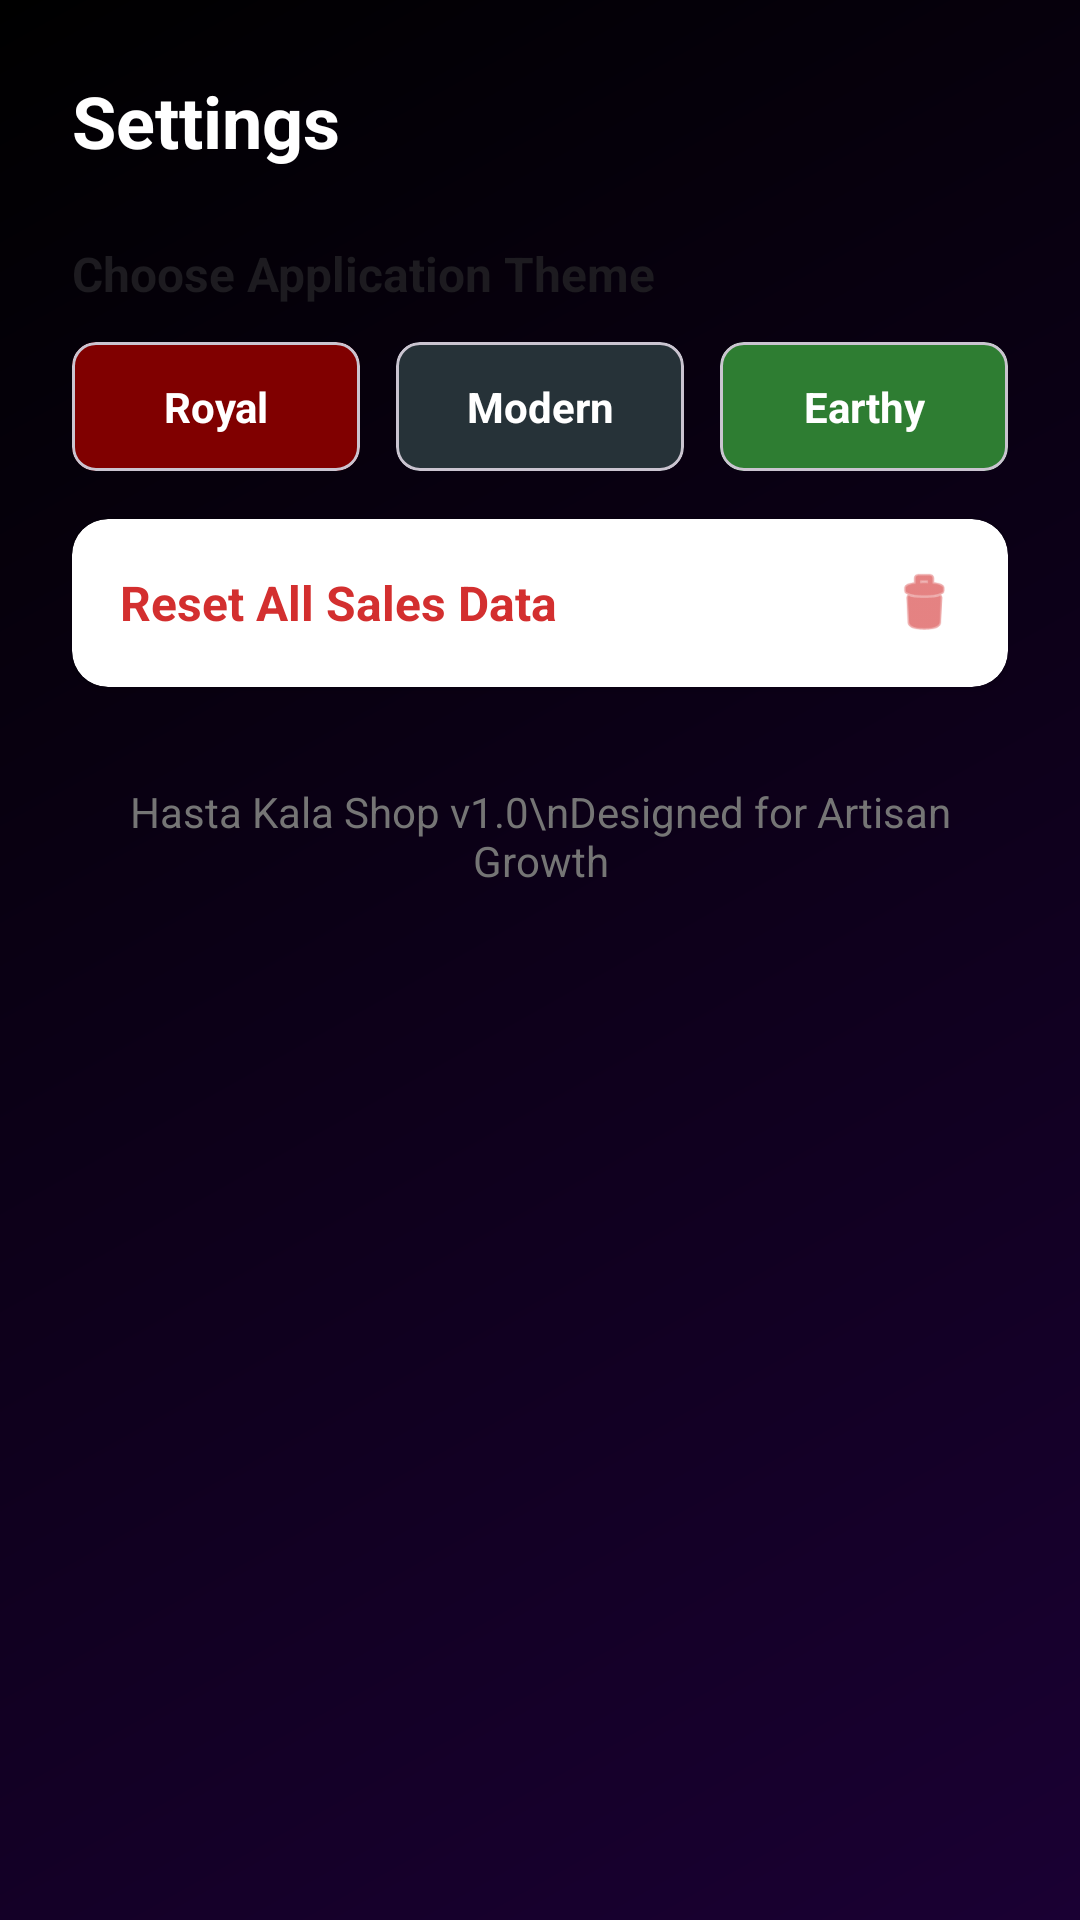

Android layout source for this screen:
<!-- AndroidManifest.xml: application theme Theme.HastaKalaShop -->
<!-- res/layout/fragment_settings.xml -->
<?xml version="1.0" encoding="utf-8"?>
<androidx.constraintlayout.widget.ConstraintLayout xmlns:android="http://schemas.android.com/apk/res/android"
    xmlns:app="http://schemas.android.com/apk/res-auto"
    android:layout_width="match_parent"
    android:layout_height="match_parent"
    android:background="@drawable/bg_gradient_main"
    android:padding="24dp">

    <TextView
        android:id="@+id/txtSettingsTitle"
        android:layout_width="wrap_content"
        android:layout_height="wrap_content"
        android:text="Settings"
        android:textColor="@color/white"
        android:textSize="24sp"
        android:textStyle="bold"
        app:layout_constraintStart_toStartOf="parent"
        app:layout_constraintTop_toTopOf="parent" />

    <TextView
        android:id="@+id/txtThemeLabel"
        android:layout_width="wrap_content"
        android:layout_height="wrap_content"
        android:layout_marginTop="24dp"
        android:text="Choose Application Theme"
        android:textColor="?attr/colorOnSurface"
        android:textSize="16sp"
        android:textStyle="bold"
        app:layout_constraintStart_toStartOf="parent"
        app:layout_constraintTop_toBottomOf="@+id/txtSettingsTitle" />

    <LinearLayout
        android:id="@+id/layoutThemes"
        android:layout_width="match_parent"
        android:layout_height="wrap_content"
        android:layout_marginTop="12dp"
        android:orientation="horizontal"
        app:layout_constraintTop_toBottomOf="@+id/txtThemeLabel">

        <com.google.android.material.card.MaterialCardView
            android:id="@+id/themeRoyal"
            android:layout_width="0dp"
            android:layout_height="wrap_content"
            android:layout_marginEnd="8dp"
            android:layout_weight="1"
            app:cardBackgroundColor="@color/royalPrimary"
            app:cardCornerRadius="8dp">
            <TextView
                android:layout_width="match_parent"
                android:layout_height="wrap_content"
                android:gravity="center"
                android:padding="12dp"
                android:text="Royal"
                android:textColor="@color/white"
                android:textStyle="bold" />
        </com.google.android.material.card.MaterialCardView>

        <com.google.android.material.card.MaterialCardView
            android:id="@+id/themeModern"
            android:layout_width="0dp"
            android:layout_height="wrap_content"
            android:layout_marginHorizontal="4dp"
            android:layout_weight="1"
            app:cardBackgroundColor="@color/modernPrimary"
            app:cardCornerRadius="8dp">
            <TextView
                android:layout_width="match_parent"
                android:layout_height="wrap_content"
                android:gravity="center"
                android:padding="12dp"
                android:text="Modern"
                android:textColor="@color/white"
                android:textStyle="bold" />
        </com.google.android.material.card.MaterialCardView>

        <com.google.android.material.card.MaterialCardView
            android:id="@+id/themeEarthy"
            android:layout_width="0dp"
            android:layout_height="wrap_content"
            android:layout_marginStart="8dp"
            android:layout_weight="1"
            app:cardBackgroundColor="@color/earthyPrimary"
            app:cardCornerRadius="8dp">
            <TextView
                android:layout_width="match_parent"
                android:layout_height="wrap_content"
                android:gravity="center"
                android:padding="12dp"
                android:text="Earthy"
                android:textColor="@color/white"
                android:textStyle="bold" />
        </com.google.android.material.card.MaterialCardView>

    </LinearLayout>

    <androidx.cardview.widget.CardView
        android:id="@+id/btnResetData"
        android:layout_width="match_parent"
        android:layout_height="wrap_content"
        android:layout_marginTop="16dp"
        android:clickable="true"
        android:focusable="true"
        android:foreground="?attr/selectableItemBackground"
        app:cardBackgroundColor="@color/cardBackgroundColor"
        app:cardCornerRadius="12dp"
        app:layout_constraintTop_toBottomOf="@+id/layoutThemes">
        <LinearLayout
            android:layout_width="match_parent"
            android:layout_height="wrap_content"
            android:gravity="center_vertical"
            android:orientation="horizontal"
            android:padding="16dp">
            <TextView
                android:layout_width="0dp"
                android:layout_height="wrap_content"
                android:layout_weight="1"
                android:text="Reset All Sales Data"
                android:textColor="@color/errorColor"
                android:textSize="16sp"
                android:textStyle="bold" />
            <ImageView
                android:layout_width="24dp"
                android:layout_height="24dp"
                android:src="@android:drawable/ic_menu_delete"
                app:tint="@color/errorColor" />
        </LinearLayout>
    </androidx.cardview.widget.CardView>

    <TextView
        android:id="@+id/txtAbout"
        android:layout_width="match_parent"
        android:layout_height="wrap_content"
        android:layout_marginTop="32dp"
        android:gravity="center"
        android:text="Hasta Kala Shop v1.0\nDesigned for Artisan Growth"
        android:textColor="@color/textSecondary"
        app:layout_constraintTop_toBottomOf="@+id/btnResetData" />

</androidx.constraintlayout.widget.ConstraintLayout>
<!-- resources referenced by this layout -->
<resources>
  <color name="cardBackgroundColor">#FFFFFF</color>
  <color name="earthyPrimary">#2E7D32</color>
  <color name="errorColor">#D32F2F</color>
  <color name="modernPrimary">#263238</color>
  <color name="royalPrimary">#800000</color>
  <color name="textSecondary">#757575</color>
  <color name="white">#FFFFFFFF</color>
  <!-- drawable bg_gradient_main (drawable) -->
  <?xml version="1.0" encoding="utf-8"?>
  <shape xmlns:android="http://schemas.android.com/apk/res/android"
      android:shape="rectangle">
      <gradient
          android:angle="135"
          android:endColor="#000000"
          android:startColor="#1A0033"
          android:type="linear" />
  </shape>
  <style name="Theme.HastaKalaShop" parent="Theme.HastaKalaShop.Royal" />
  <style name="Theme.HastaKalaShop.Royal" parent="Theme.Material3.DayNight.NoActionBar">
          <item name="colorPrimary">@color/royalPrimary</item>
          <item name="colorOnPrimary">@color/white</item>
          <item name="colorSecondary">@color/royalAccent</item>
          <item name="android:windowBackground">@color/royalBackground</item>
          <item name="android:statusBarColor">@color/royalPrimaryDark</item>
          <item name="colorSurface">@color/white</item>
      </style>
  <color name="royalAccent">#D4AF37</color>
  <color name="royalBackground">#FFF8E1</color>
  <color name="royalPrimaryDark">#400000</color>
</resources>
